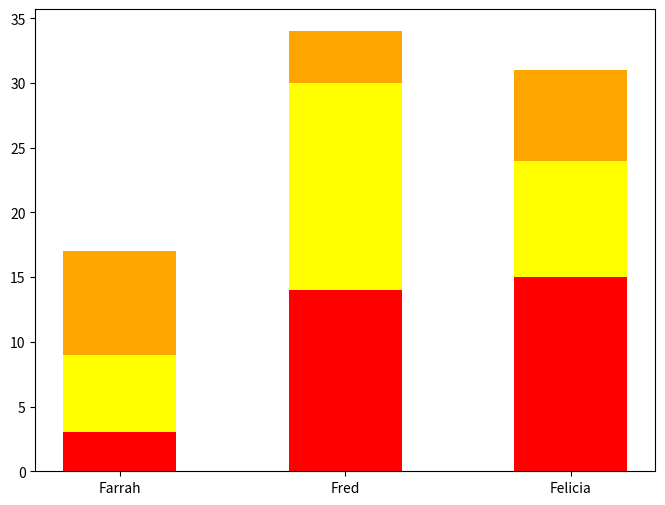

Write the Python code that produced this figure. (Note: this script raises an exception after producing the figure.)
#!/usr/bin/env python3
import numpy as np
import matplotlib.pyplot as plt

np.random.seed(5)

# Generates a 4x3 random integer matrix where each element is between 0
# and 19 (inclusive), representing the number of different fruits for each
# person
fruit = np.random.randint(0, 20, (4, 3))

labels = ['Farrah', 'Fred', 'Felicia']
colors = ['red', 'yellow', 'orange', 'peach']

plt.figure(figsize=(8, 6))  # creates a figure with a specified size

# creates a bar plot. The first argument is the x-axis labels, second
# argument is the height of the bars, color argument specifies the color,
# the width argument specifies the width of the bars, and the bottom
# argument specifies the starting point for the bar (used for stacking)
plt.bar(labels, fruit[0], color=colors[0], width=0.5, label=colors[0])
plt.bar(
    labels,
    fruit[1],
    color=colors[1],
    width=0.5,
    label=colors[1],
    bottom=fruit[0])
plt.bar(
    labels,
    fruit[2],
    color=colors[2],
    width=0.5,
    label=colors[2],
    bottom=fruit[0] +
    fruit[1])
plt.bar(
    labels,
    fruit[3],
    color=colors[3],
    width=0.5,
    label=colors[3],
    bottom=fruit[0] +
    fruit[1] +
    fruit[2])

plt.xlabel('Person')
plt.ylabel('Quantity of Fruit')
plt.title('Number of Fruit per Person')
plt.ylim(0, 80)
plt.yticks(range(0, 81, 10))
plt.legend()
plt.show()
